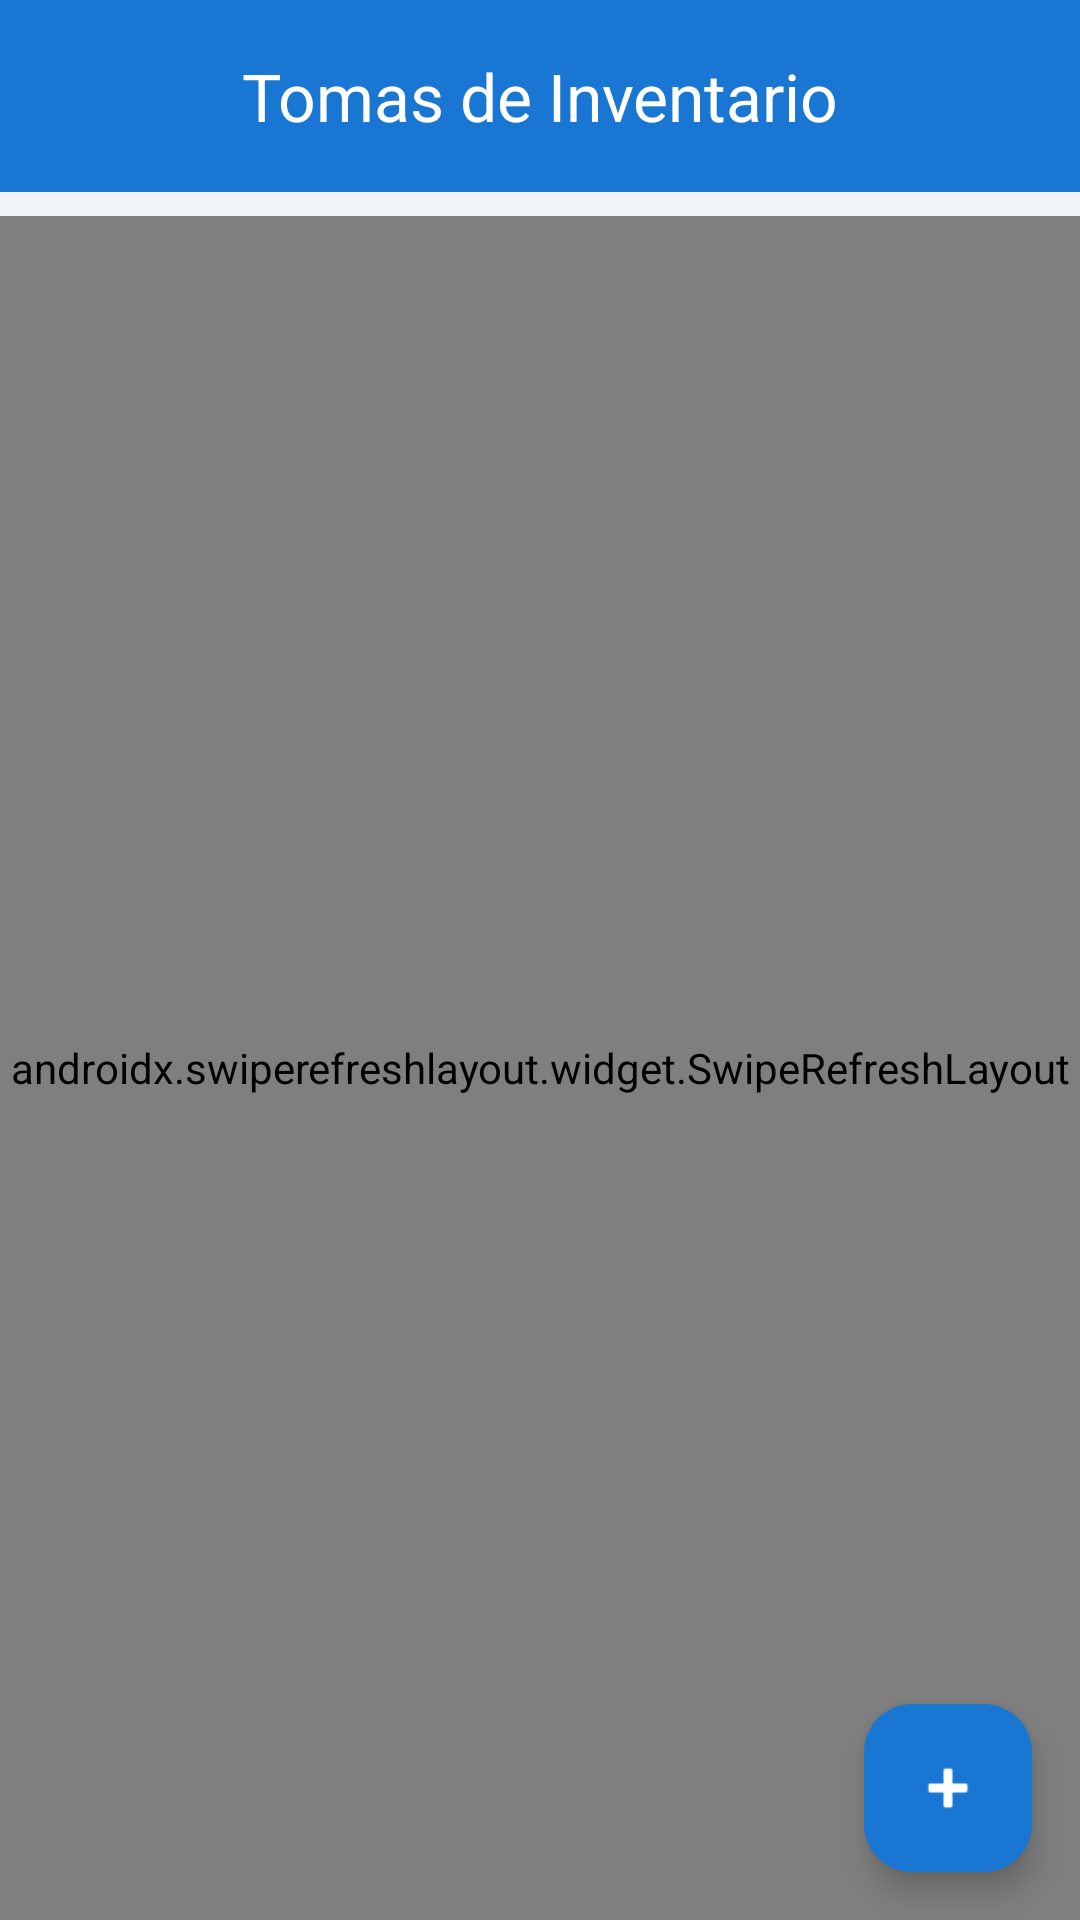

Reconstruct the res/layout file that produces this screen, plus the resources it refers to.
<!-- AndroidManifest.xml: application theme AppTheme -->
<!-- res/layout/activity_listar_toma_inventarios.xml -->
<androidx.constraintlayout.widget.ConstraintLayout
    xmlns:android="http://schemas.android.com/apk/res/android"
    xmlns:app="http://schemas.android.com/apk/res-auto"
    xmlns:tools="http://schemas.android.com/tools"
    android:layout_width="match_parent"
    android:layout_height="match_parent"
    android:background="@color/backgroundHome"
    android:fitsSystemWindows="true">

    <com.google.android.material.appbar.MaterialToolbar
        android:id="@+id/toolbar"
        android:layout_width="match_parent"
        android:layout_height="wrap_content"
        android:background="?attr/colorPrimary"
        app:title="Tomas de Inventario"
        app:titleTextColor="@android:color/white"
        app:titleCentered="true"
        tools:ignore="MissingConstraints" />



    <androidx.swiperefreshlayout.widget.SwipeRefreshLayout
        android:id="@+id/swipeRefreshLayout"
        android:layout_width="match_parent"
        android:layout_height="0dp"
        android:layout_marginTop="8dp"
        app:layout_constraintTop_toBottomOf="@id/toolbar"
        app:layout_constraintBottom_toBottomOf="parent"
        app:layout_constraintStart_toStartOf="parent"
        app:layout_constraintEnd_toEndOf="parent" >

        
        <androidx.recyclerview.widget.RecyclerView
            android:id="@+id/rvInventories"
            android:layout_width="match_parent"
            android:layout_height="0dp"
            android:layout_weight="1"
            android:layout_marginTop="8dp"
            android:clipToPadding="false"
            android:padding="4dp"
            android:scrollbars="vertical"/>

    </androidx.swiperefreshlayout.widget.SwipeRefreshLayout>



    
    <com.google.android.material.floatingactionbutton.FloatingActionButton
        android:id="@+id/fabAgregarToma"
        android:layout_width="wrap_content"
        android:layout_height="wrap_content"
        android:contentDescription="Agregar Toma"
        android:src="@android:drawable/ic_input_add"
        app:backgroundTint="@color/primaryColor"
        app:tint="@android:color/white"
        app:layout_constraintBottom_toBottomOf="parent"
        app:layout_constraintEnd_toEndOf="parent"
        android:layout_margin="16dp"/>

</androidx.constraintlayout.widget.ConstraintLayout>
<!-- resources referenced by this layout -->
<resources>
  <color name="backgroundHome">#F0F4F8</color>
  <color name="primaryColor">#1976D2</color>
  <style name="AppTheme" parent="Theme.Material3.DayNight.NoActionBar">
          
          <item name="colorPrimary">@color/primaryColor</item>
          <item name="colorPrimaryDark">@color/primaryDarkColor</item>
          <item name="colorAccent">@color/accentColor</item>
      </style>
  <color name="primaryDarkColor">#0D47A1</color>
  <color name="accentColor">#4FC3F7</color>
</resources>
